The GitHub repository DuyToanIT/Fruit-Image-Recognition contains a labelled image folder "Fruit-Image-Recognition" with 5 categories: ambarella, carrot, grape, mangosteen, persimmon. Examples follow, each with its label.

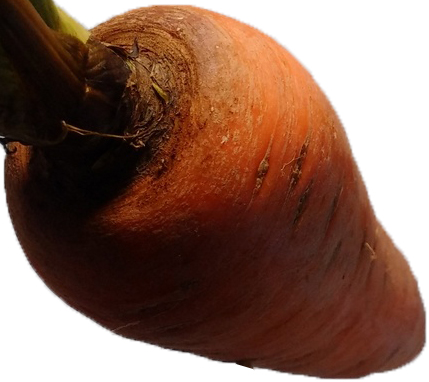
Label: carrot

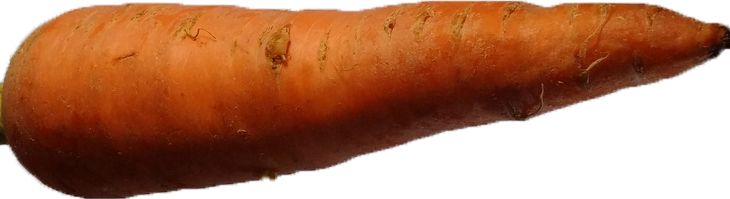
Label: carrot

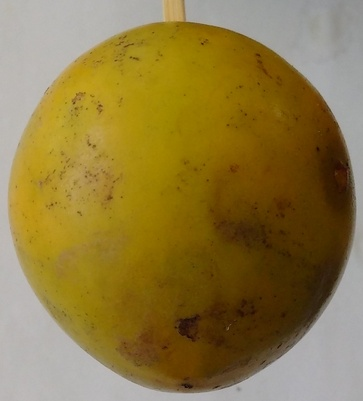
Label: persimmon

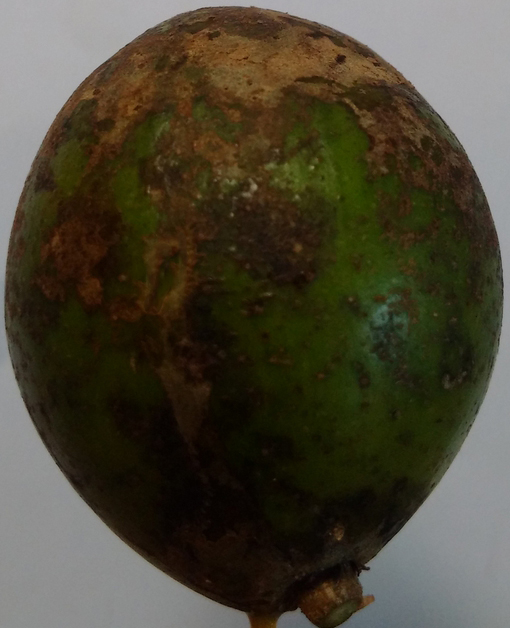
Label: ambarella

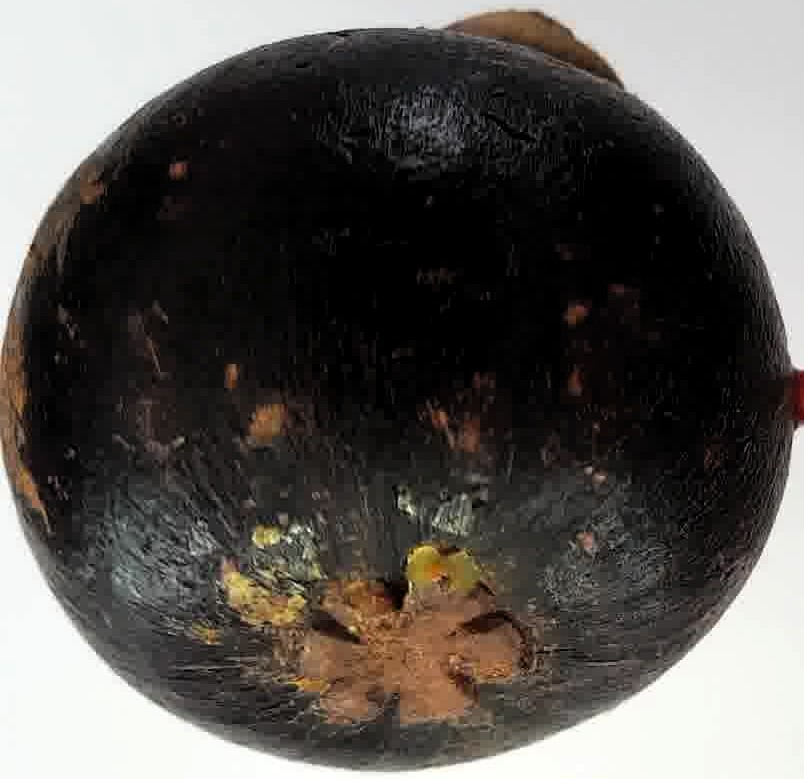
Label: mangosteen

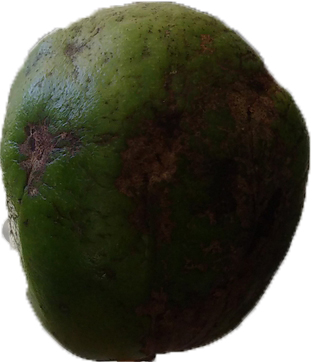
Label: ambarella
